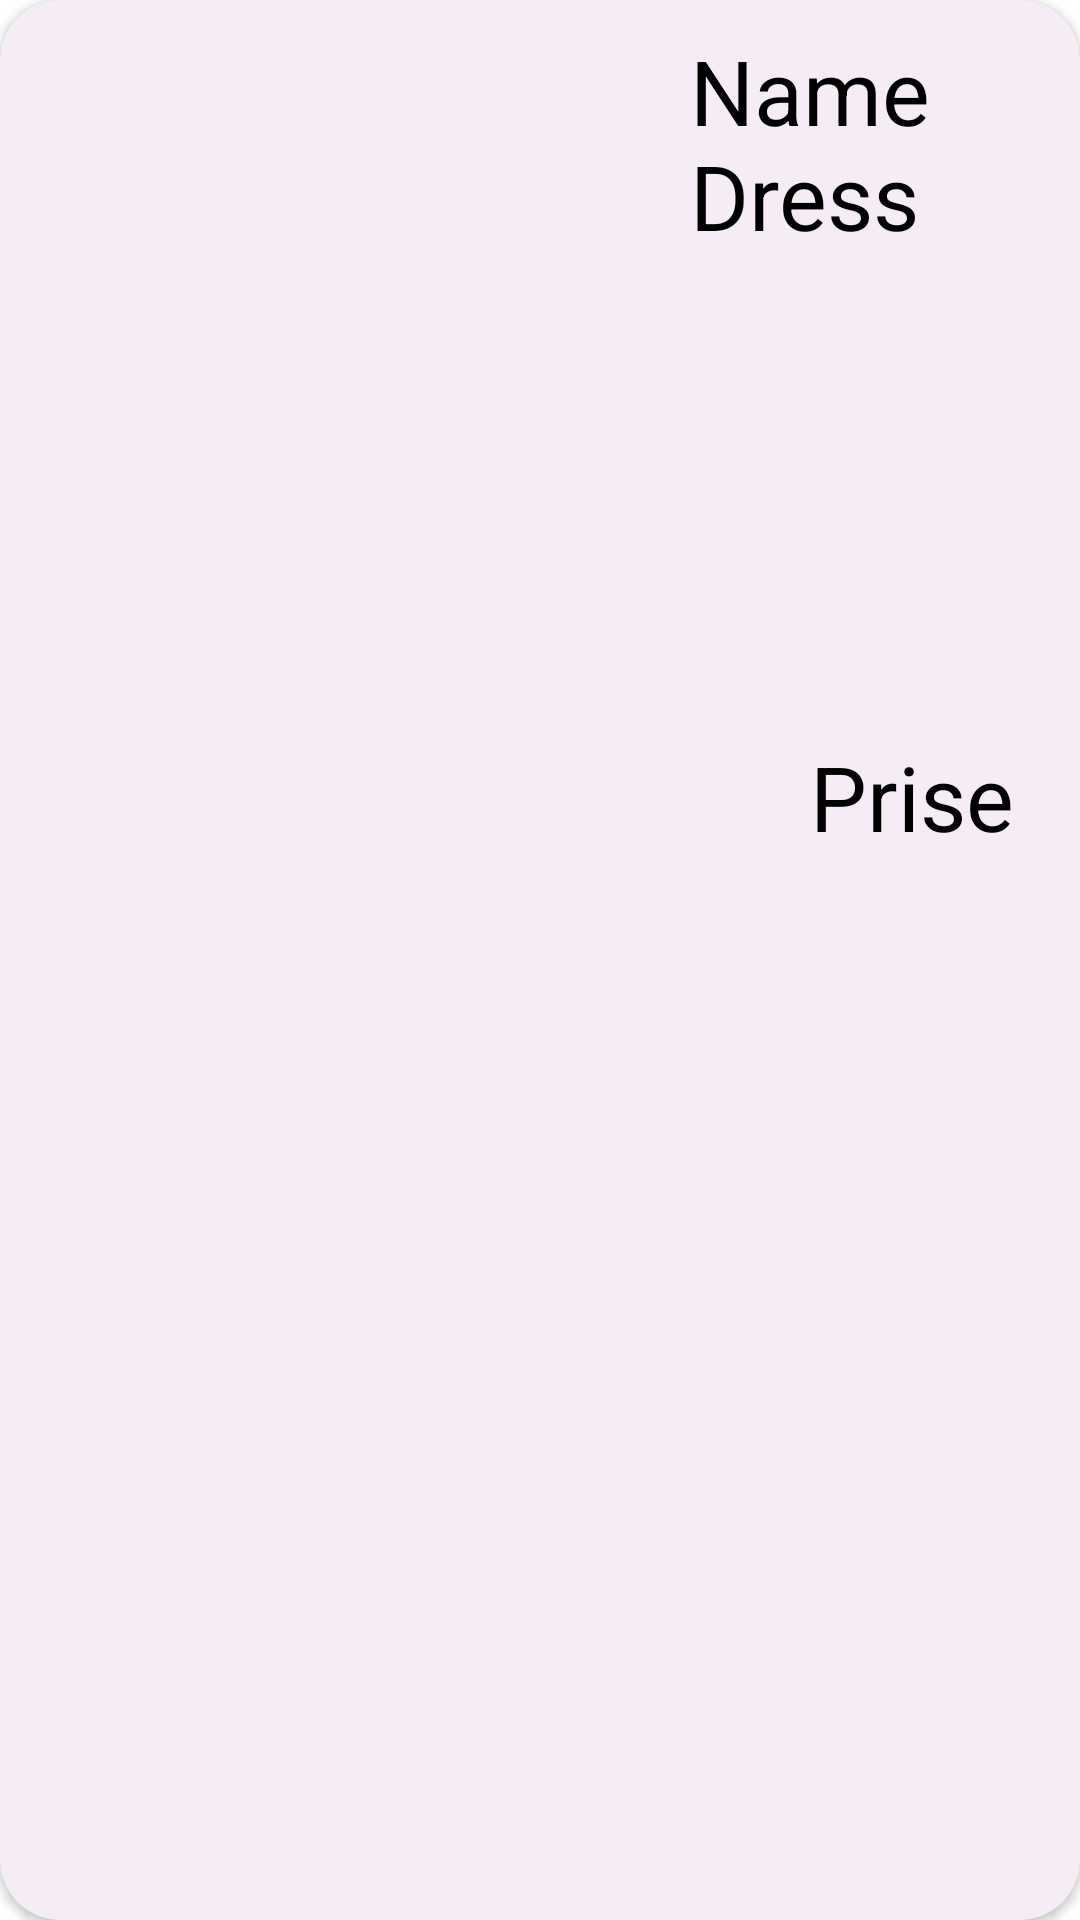

The Android layout XML behind this screen, and the referenced resources:
<!-- AndroidManifest.xml: application theme Theme.DressApp -->
<!-- res/layout/dress_cardview.xml -->
<?xml version="1.0" encoding="utf-8"?>
<androidx.cardview.widget.CardView xmlns:android="http://schemas.android.com/apk/res/android"
    android:layout_width="match_parent"
    android:layout_height="300dp"
    xmlns:app="http://schemas.android.com/apk/res-auto"
    android:layout_margin="10dp"
    app:cardCornerRadius="20dp"
    android:backgroundTint="@color/backgroundApp"
    android:id="@+id/cardViewDress">

    <RelativeLayout
        android:layout_width="wrap_content"
        android:layout_height="wrap_content">

    <ImageView
        android:id="@+id/dressImageId"
        android:layout_width="200dp"
        android:layout_height="match_parent"
        android:layout_margin="10dp"
        android:src="@mipmap/ic_launcher_round" />

        <TextView
            android:id="@+id/dressNameId"
            android:layout_width="wrap_content"
            android:layout_height="wrap_content"
            android:text="Name Dress"
            style="@style/TextStyle"
            android:textSize="30sp"
            android:layout_toRightOf="@+id/dressImageId"
            android:layout_margin="10dp"/>

        <TextView
            android:id="@+id/dressPriseId"
            android:layout_width="wrap_content"
            android:layout_height="wrap_content"
            android:text="Prise"
            style="@style/TextStyle"
            android:textSize="30sp"
            android:layout_marginLeft="50dp"
            android:layout_toRightOf="@+id/dressImageId"
            android:layout_below="@+id/dressNameId"
            android:layout_marginTop="150dp"
            android:gravity="end"/>
    </RelativeLayout>


</androidx.cardview.widget.CardView>
<!-- resources referenced by this layout -->
<resources>
  <color name="backgroundApp">#F5ECF6</color>
  <style name="TextStyle" parent="@android:style/TextAppearance.Medium">
          <item name="android:layout_width">match_parent</item>
          <item name="android:layout_height">wrap_content</item>
          <item name="android:textColor">#000000</item>
          <item name="android:textSize">14sp</item>
          <item name="android:textStyle">normal</item>
      </style>
  <style name="Theme.DressApp" parent="Theme.MaterialComponents.DayNight.DarkActionBar">
          
          <item name="colorPrimary">@color/purple_500</item>
          <item name="colorPrimaryVariant">@color/purple_700</item>
          <item name="colorOnPrimary">@color/white</item>
          
          <item name="colorSecondary">@color/teal_200</item>
          <item name="colorSecondaryVariant">@color/teal_700</item>
          <item name="colorOnSecondary">@color/black</item>
          
          <item name="android:statusBarColor" tools:targetApi="l">?attr/colorPrimaryVariant</item>
          
      </style>
  <color name="purple_500">#D074E1</color>
  <color name="purple_700">#B12EE3</color>
  <color name="white">#FFFFFFFF</color>
  <color name="teal_200">#FF03DAC5</color>
  <color name="teal_700">#FF018786</color>
  <color name="black">#FF000000</color>
</resources>
